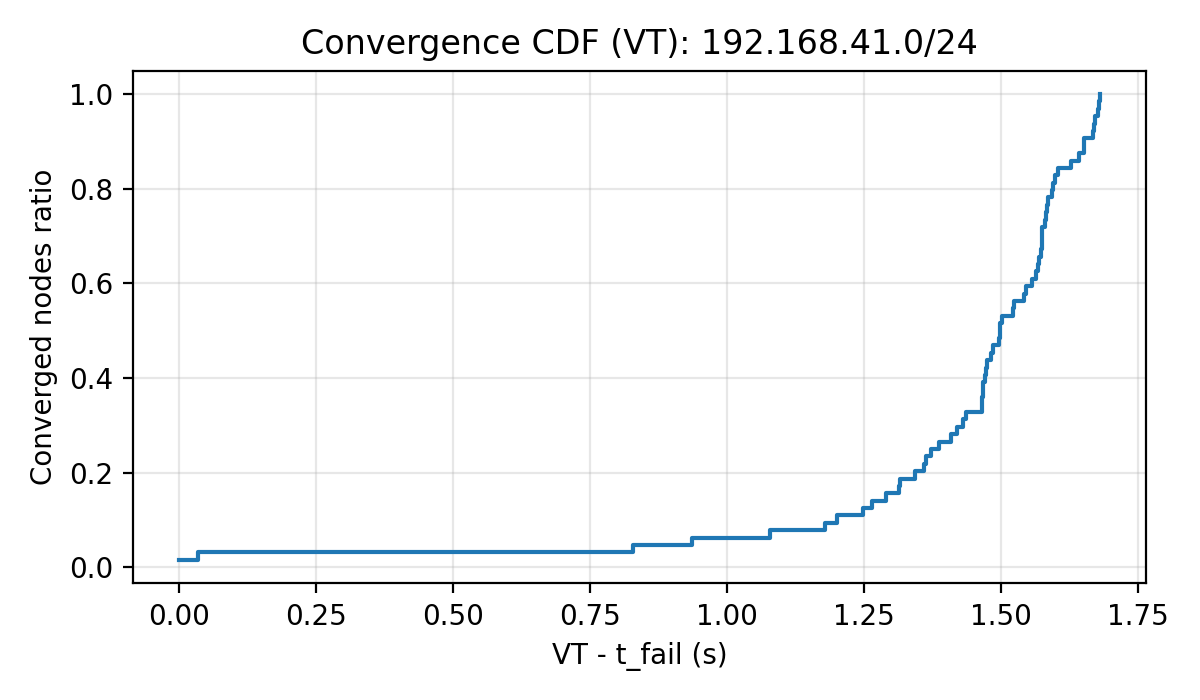

The table this chart was drawn from, first rows:
t_s, ratio
0.000000, 0.01562
0.034, 0.03125
0.829, 0.04688
0.936, 0.0625
1.078, 0.07812
1.178, 0.09375
1.2, 0.1094
1.247, 0.125
1.264, 0.1406
1.289, 0.1562
1.314, 0.1719
1.316, 0.1875
1.342, 0.2031
1.359, 0.2188
1.362, 0.2344
1.371, 0.25
1.387, 0.2656
1.408, 0.2812
1.42, 0.2969
1.43, 0.3125
1.435, 0.3281
1.464, 0.3438
1.464, 0.3594
1.467, 0.375
1.467, 0.3906
1.471, 0.4062
1.472, 0.4219
1.474, 0.4375
1.481, 0.4531
1.485, 0.4688
1.495, 0.4844
1.497, 0.5
1.497, 0.5156
1.501, 0.5312
1.522, 0.5469
1.524, 0.5625
1.542, 0.5781
1.545, 0.5938
1.556, 0.6094
1.563, 0.625
1.567, 0.6406
1.568, 0.6562
1.573, 0.6719
1.574, 0.6875
1.575, 0.7031
1.575, 0.7188
1.579, 0.7344
1.582, 0.75
1.583, 0.7656
1.586, 0.7812
1.593, 0.7969
1.595, 0.8125
1.598, 0.8281
1.603, 0.8438
1.627, 0.8594
1.641, 0.875
1.65, 0.8906
1.651, 0.9062
1.667, 0.9219
1.669, 0.9375
... 4 more rows
